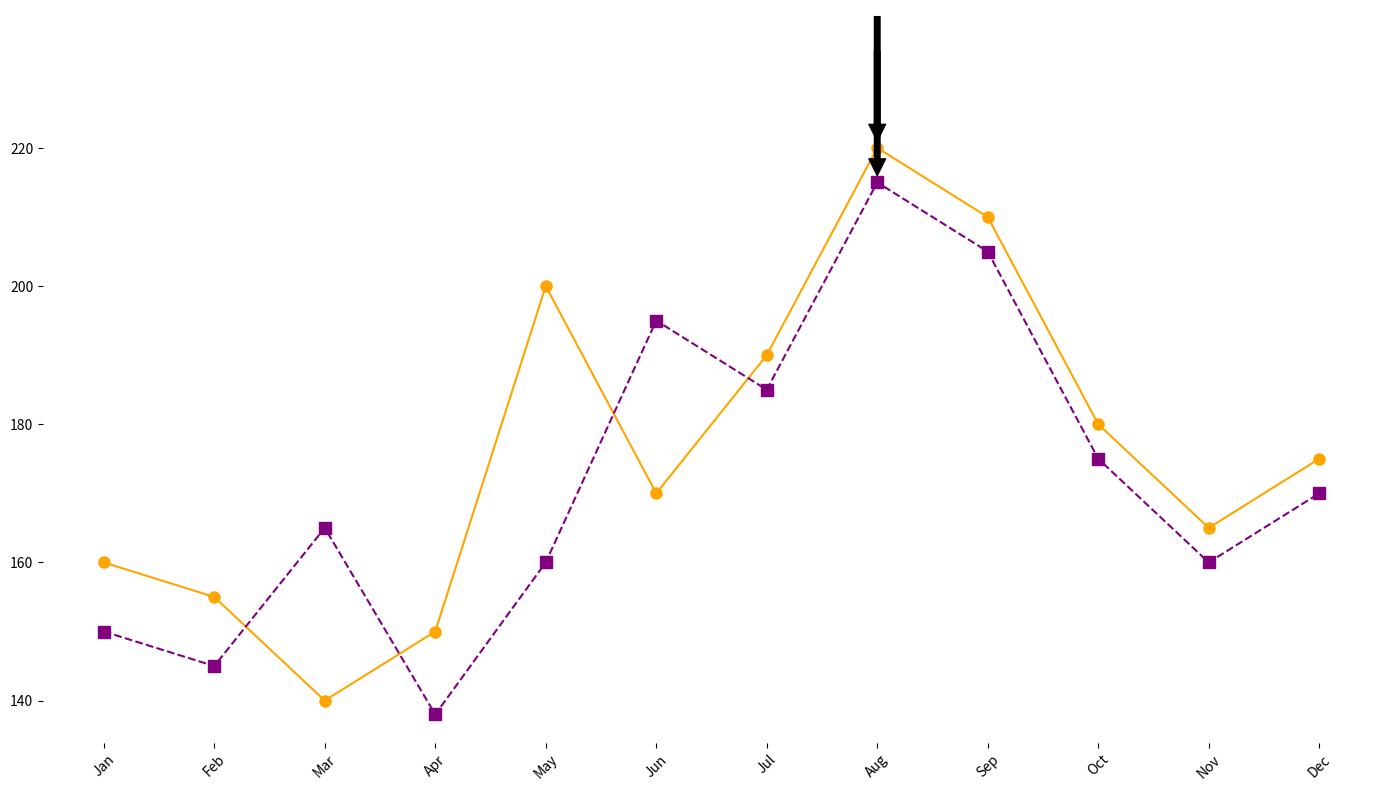

Reproduce this figure in Python.
import matplotlib.pyplot as plt
import numpy as np

months = np.array(['Jan', 'Feb', 'Mar', 'Apr', 'May', 'Jun', 
                   'Jul', 'Aug', 'Sep', 'Oct', 'Nov', 'Dec'])
consumption_current_year = np.array([160, 155, 140, 150, 200, 170, 190, 220, 210, 180, 165, 175])
consumption_previous_year = np.array([150, 145, 165, 138, 160, 195, 185, 215, 205, 175, 160, 170])

fig, ax = plt.subplots(figsize=(14, 8))

ax.plot(months, consumption_current_year, marker='o', markersize=8, linestyle='-', color='orange')
ax.plot(months, consumption_previous_year, marker='s', markersize=8, linestyle='--', color='purple')

for spine in ax.spines.values():
    spine.set_visible(False)

peak_current = months[np.argmax(consumption_current_year)]
peak_previous = months[np.argmax(consumption_previous_year)]
ax.annotate('', 
            xy=(peak_current, max(consumption_current_year)), 
            xytext=(peak_current, max(consumption_current_year) + 20),
            arrowprops=dict(facecolor='black', shrink=0.05))
ax.annotate('', 
            xy=(peak_previous, max(consumption_previous_year)), 
            xytext=(peak_previous, max(consumption_previous_year) + 20),
            arrowprops=dict(facecolor='black', shrink=0.05))

plt.xticks(rotation=45)
plt.tight_layout()
plt.show()
